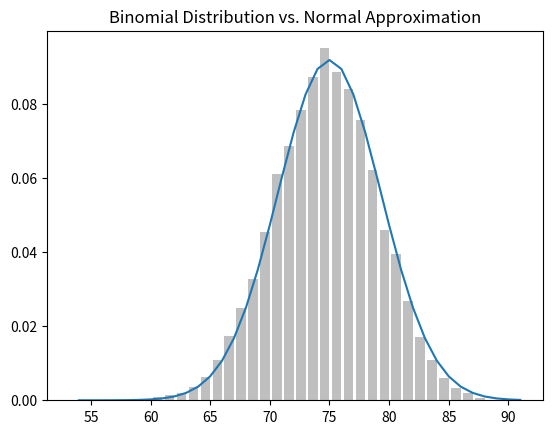

Write the Python code that produced this figure.
import matplotlib.pyplot as plt
import math
import random
from collections import Counter
from typing import Tuple,List
import random

def normal_cdf(x: float, mu: float = 0, sigma: float = 1) -> float:
    return (1 + math.erf((x - mu) / math.sqrt(2) / sigma)) / 2

def inverse_normal_cdf(p: float, mu: float = 0, sigma: float = 1, tolerance: float = 0.00001) -> float:
    if mu != 0 or sigma != 1:
        return mu + sigma * inverse_normal_cdf(p, tolerance=tolerance)
    
    low_z = -10.0
    hi_z = 10.0

    while hi_z - low_z > tolerance:
        mid_z = (low_z + hi_z) / 2
        mid_p = normal_cdf(mid_z)
        
        if mid_p < p:
            low_z = mid_z
        else:
            hi_z = mid_z

    return mid_z

def bernoulli_trial(p: float) -> int:
    return 1 if random.random() < p else 0

def binomial(n: int, p: float) -> int:
    return sum(bernoulli_trial(p) for _ in range(n))

def binomial_histogram(p: float, n: int, num_points: int) -> None:
    data = [binomial(n, p) for _ in range(num_points)]
    histogram = Counter(data)
    
    plt.bar([x - 0.4 for x in histogram.keys()], 
            [v / num_points for v in histogram.values()],
            0.8, color='0.75')
    
    mu = p * n
    sigma = math.sqrt(n * p * (1 - p))
    xs = range(min(data), max(data) + 1)
    ys = [normal_cdf(i + 0.5, mu, sigma) - normal_cdf(i - 0.5, mu, sigma) for i in xs]
    
    plt.plot(xs, ys)
    plt.title("Binomial Distribution vs. Normal Approximation")
    plt.show()

def normal_approximation_to_binomial(n: int, p: float) -> Tuple[float, float]:
    mu = p * n
    sigma = math.sqrt(p * (1 - p) * n)
    return mu, sigma

def normal_probability_above(lo: float, mu: float = 0, sigma: float = 1) -> float:
    return 1 - normal_cdf(lo, mu, sigma)

def normal_probability_below(lo: float, mu: float = 0, sigma: float = 1) -> float:
    return normal_cdf(lo, mu, sigma)

def normal_upper_bound(p: float, mu: float = 0, sigma: float = 1) -> float:
    return inverse_normal_cdf(1 - p, mu, sigma)

def normal_lower_bound(p: float, mu: float = 0, sigma: float = 1) -> float:
    return inverse_normal_cdf(p, mu, sigma)

def normal_two_sided_bounds(p: float, mu: float = 0, sigma: float = 1) -> Tuple[float, float]:
    tail_probability = (1 - p) / 2
    upper_bound = normal_lower_bound(tail_probability, mu, sigma)
    lower_bound = normal_upper_bound(tail_probability, mu, sigma)
    return lower_bound, upper_bound

def two_sided_p_value(x: float, mu: float = 0, sigma: float = 1) -> float:
    if x >= mu:
        return 2 * normal_probability_above(x, mu, sigma)
    else:
        return 2 * normal_probability_below(x, mu, sigma)
    
extreme_value_count=0
for _ in range(1000):
    num_heads=sum(1 if random.random()<0.5 else 0 for _ in range(1000))
    if num_heads>=530 or num_heads<=470:
        extreme_value_count+=1
"""This loop counts how often the number of heads in 1000 flips of a fair
 coin (50% chance of heads) is either extremely high (530 or more)
   or extremely low (470 or fewer)."""



if __name__ == "__main__":
    binomial_histogram(0.75, 100, 10000)
    
    p = 0.95
    mu_0, sigma_0 = normal_approximation_to_binomial(1000, 0.5)
    upper_bound_95 = normal_upper_bound(p, mu_0, sigma_0)
    upper_p_value=normal_probability_above
    lower_p_value=normal_probability_below
    
    print(f"mu_0: {mu_0}, sigma_0: {sigma_0}")
    print(f"upper_bound_95: {upper_bound_95}")
    
    mu_0 = 500
    sigma_0 = 15.8
    result = two_sided_p_value(529.5, mu_0, sigma_0) #for p-values
    result1=two_sided_p_value(531.5,mu_0,sigma_0)
    result3=upper_p_value(524.5,mu_0,sigma_0)
    result4=upper_p_value(526.5,mu_0,sigma_0)
    result5=normal_two_sided_bounds(p,mu_0,sigma_0)
    
    print(f"two_sided_p_value: {result}") #p>5% therefore H0 is not rejected 

    print(f"two_sided_p_value;{result1}") #p<5% therefore H0 is rejected
    
    print(f"fdgw:{result3}") #p>5%

    print(f"gdcv:{result4}")#p<5%

    print(f"extreme_value:{extreme_value_count}")
    print(f"normal_two_sided_bound:{result5}")#gives the estimated interval

   
